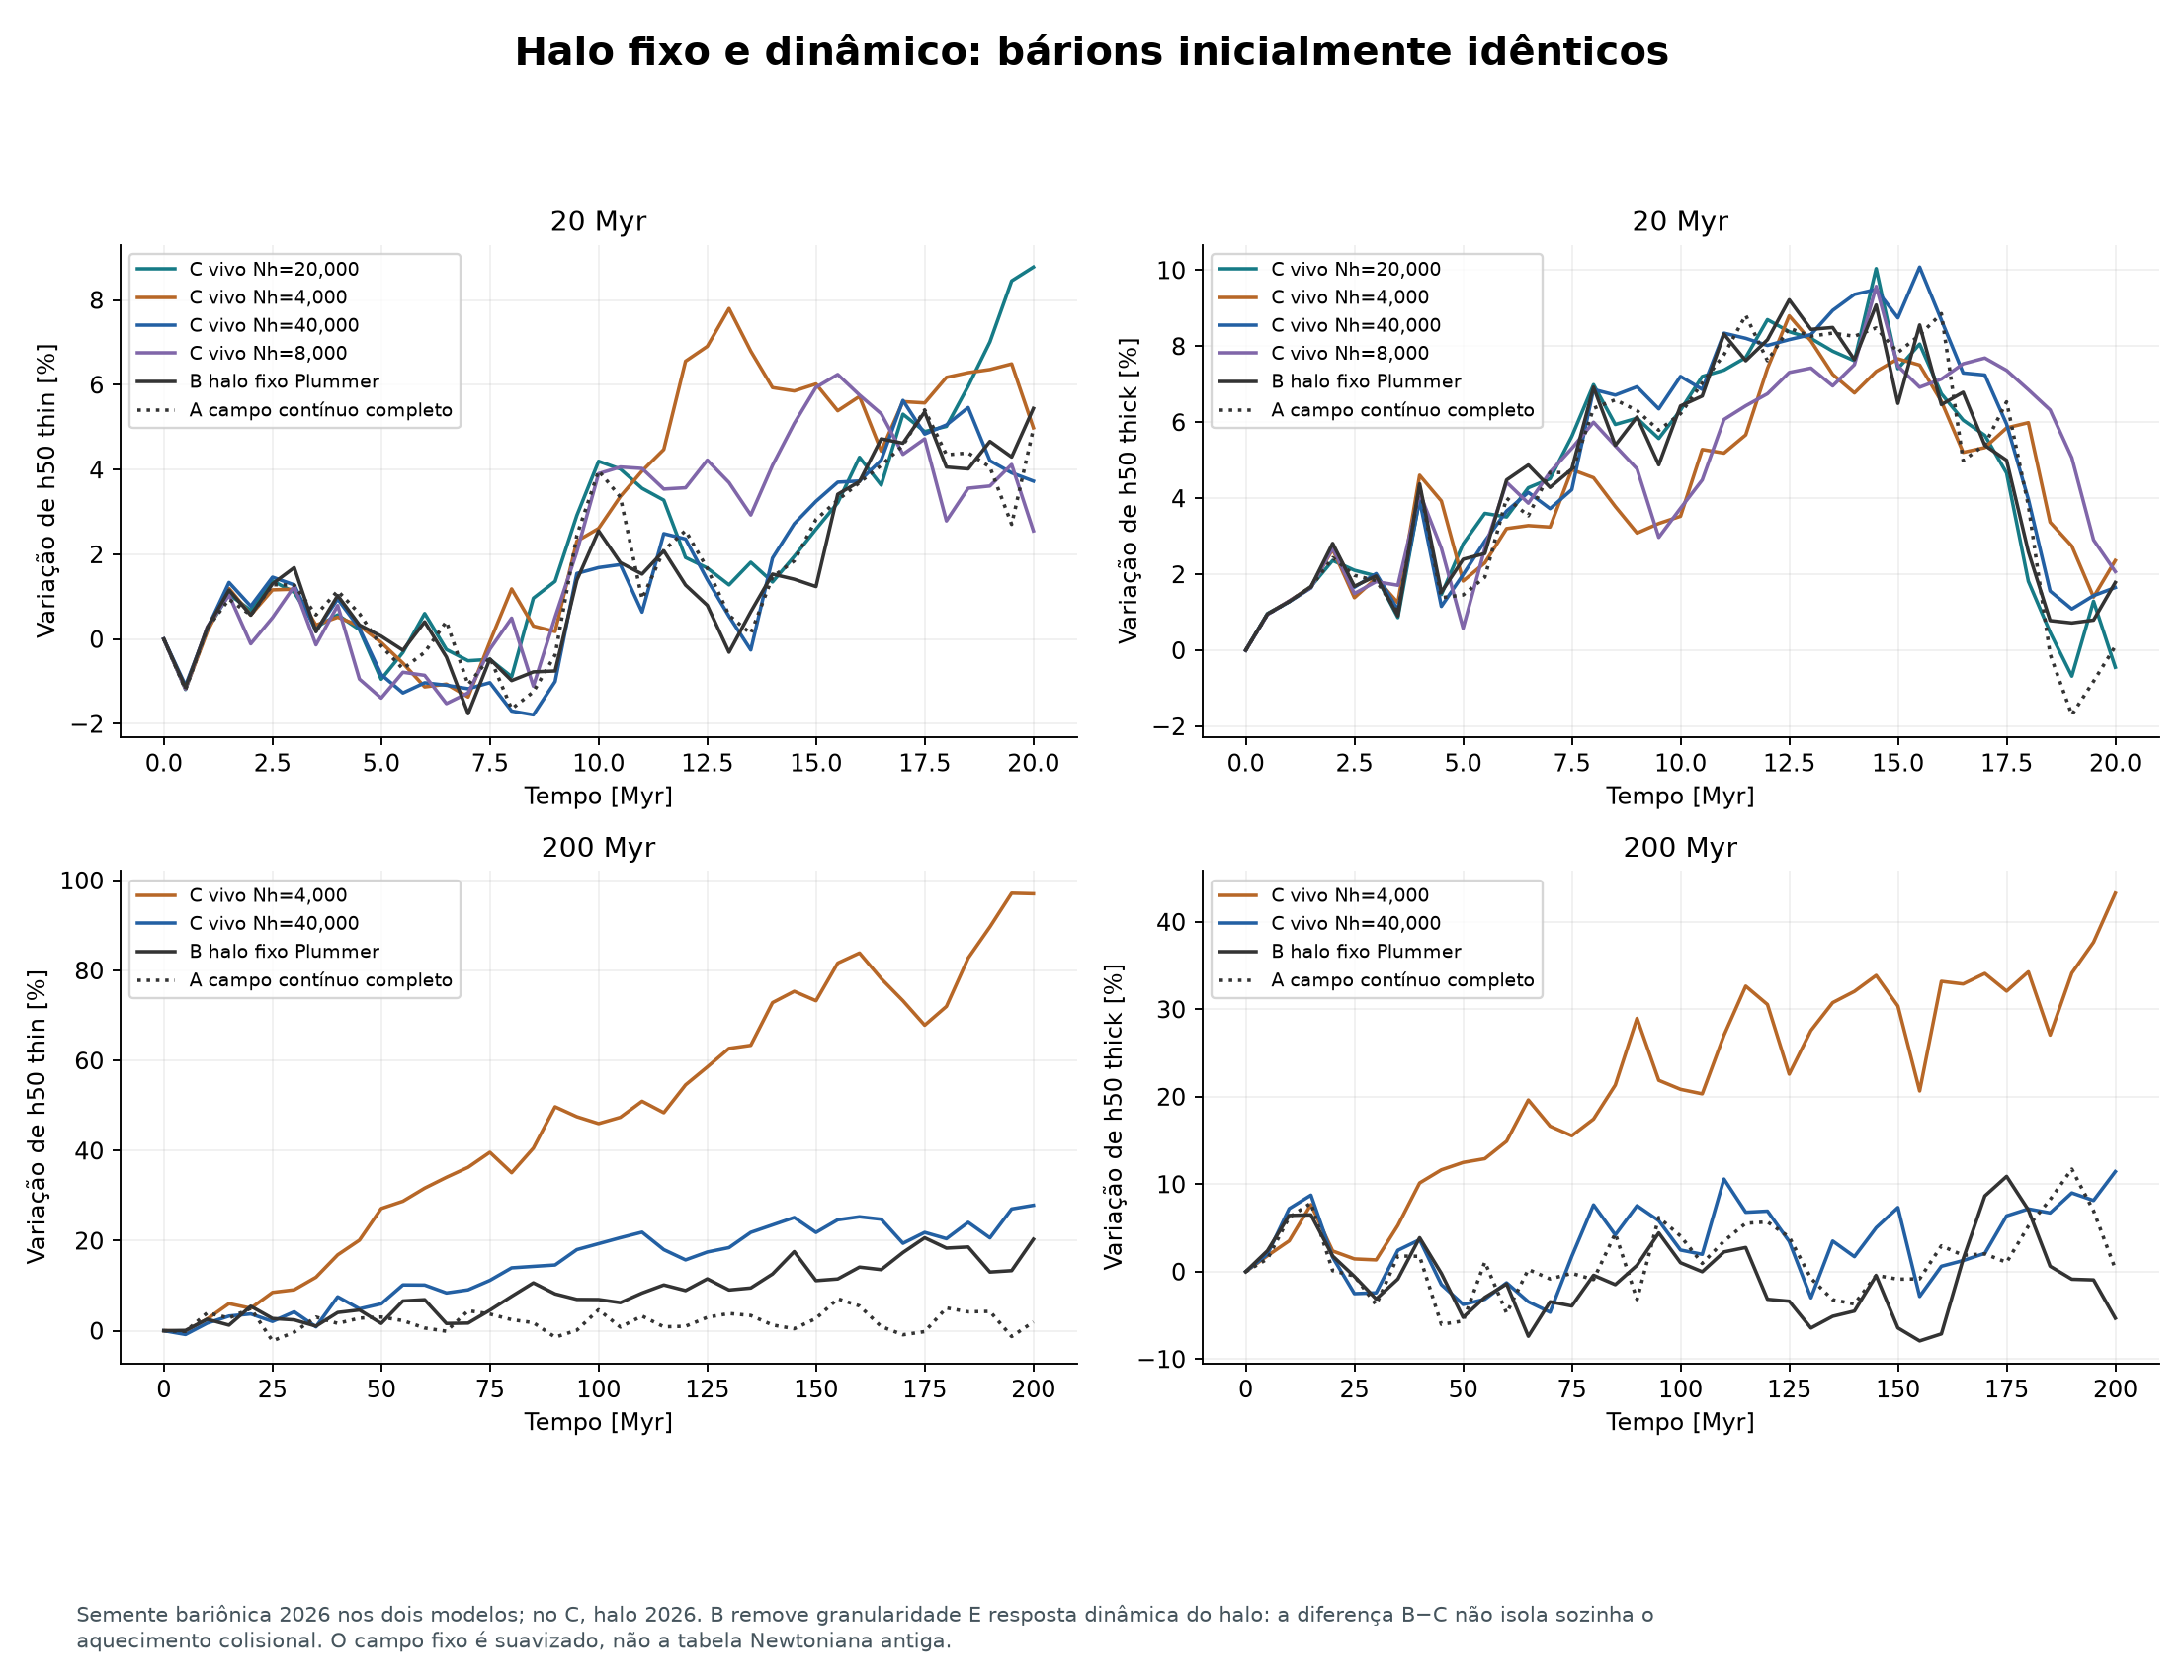

Data behind this chart, as committed beside it:
series, panel_zero_based_row_major, x_units_as_labelled, y_units_as_labelled
C vivo Nh=20,000, 0, 0.0, 0.0
C vivo Nh=20,000, 0, 0.5, -1.19
C vivo Nh=20,000, 0, 1.0, 0.2281
C vivo Nh=20,000, 0, 1.5, 1.057
C vivo Nh=20,000, 0, 2.0, 0.6756
C vivo Nh=20,000, 0, 2.5, 1.375
C vivo Nh=20,000, 0, 3.0, 1.102
C vivo Nh=20,000, 0, 3.5, 0.2807
C vivo Nh=20,000, 0, 4.0, 0.5718
C vivo Nh=20,000, 0, 4.5, 0.222
C vivo Nh=20,000, 0, 5.0, -0.9485
C vivo Nh=20,000, 0, 5.5, -0.3151
C vivo Nh=20,000, 0, 6.0, 0.6033
C vivo Nh=20,000, 0, 6.5, -0.2463
C vivo Nh=20,000, 0, 7.0, -0.5115
C vivo Nh=20,000, 0, 7.5, -0.4796
C vivo Nh=20,000, 0, 8.0, -0.8878
C vivo Nh=20,000, 0, 8.5, 0.9644
C vivo Nh=20,000, 0, 9.0, 1.362
C vivo Nh=20,000, 0, 9.5, 2.917
C vivo Nh=20,000, 0, 10.0, 4.194
C vivo Nh=20,000, 0, 10.5, 4.011
C vivo Nh=20,000, 0, 11.0, 3.557
C vivo Nh=20,000, 0, 11.5, 3.277
C vivo Nh=20,000, 0, 12.0, 1.923
C vivo Nh=20,000, 0, 12.5, 1.676
C vivo Nh=20,000, 0, 13.0, 1.279
C vivo Nh=20,000, 0, 13.5, 1.812
C vivo Nh=20,000, 0, 14.0, 1.347
C vivo Nh=20,000, 0, 14.5, 1.951
C vivo Nh=20,000, 0, 15.0, 2.592
C vivo Nh=20,000, 0, 15.5, 3.215
C vivo Nh=20,000, 0, 16.0, 4.289
C vivo Nh=20,000, 0, 16.5, 3.632
C vivo Nh=20,000, 0, 17.0, 5.305
C vivo Nh=20,000, 0, 17.5, 4.894
C vivo Nh=20,000, 0, 18.0, 5.017
C vivo Nh=20,000, 0, 18.5, 5.966
C vivo Nh=20,000, 0, 19.0, 7.01
C vivo Nh=20,000, 0, 19.5, 8.449
C vivo Nh=20,000, 0, 20.0, 8.775
C vivo Nh=4,000, 0, 0.0, 0.0
C vivo Nh=4,000, 0, 0.5, -1.174
C vivo Nh=4,000, 0, 1.0, 0.1754
C vivo Nh=4,000, 0, 1.5, 1.194
C vivo Nh=4,000, 0, 2.0, 0.5687
C vivo Nh=4,000, 0, 2.5, 1.161
C vivo Nh=4,000, 0, 3.0, 1.177
C vivo Nh=4,000, 0, 3.5, 0.3319
C vivo Nh=4,000, 0, 4.0, 0.5161
C vivo Nh=4,000, 0, 4.5, 0.3151
C vivo Nh=4,000, 0, 5.0, -0.08016
C vivo Nh=4,000, 0, 5.5, -0.5679
C vivo Nh=4,000, 0, 6.0, -1.128
C vivo Nh=4,000, 0, 6.5, -1.063
C vivo Nh=4,000, 0, 7.0, -1.367
C vivo Nh=4,000, 0, 7.5, -0.06425
C vivo Nh=4,000, 0, 8.0, 1.183
C vivo Nh=4,000, 0, 8.5, 0.3081
C vivo Nh=4,000, 0, 9.0, 0.1785
... 760 more rows
